2-way image classification set "malaria" from GitHub (JanLeyva/CNN); label vocabulary: infected, uninfected.

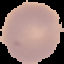
Label: uninfected

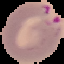
Label: infected

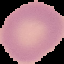
Label: uninfected

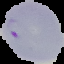
Label: infected

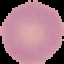
Label: uninfected

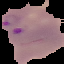
Label: infected
